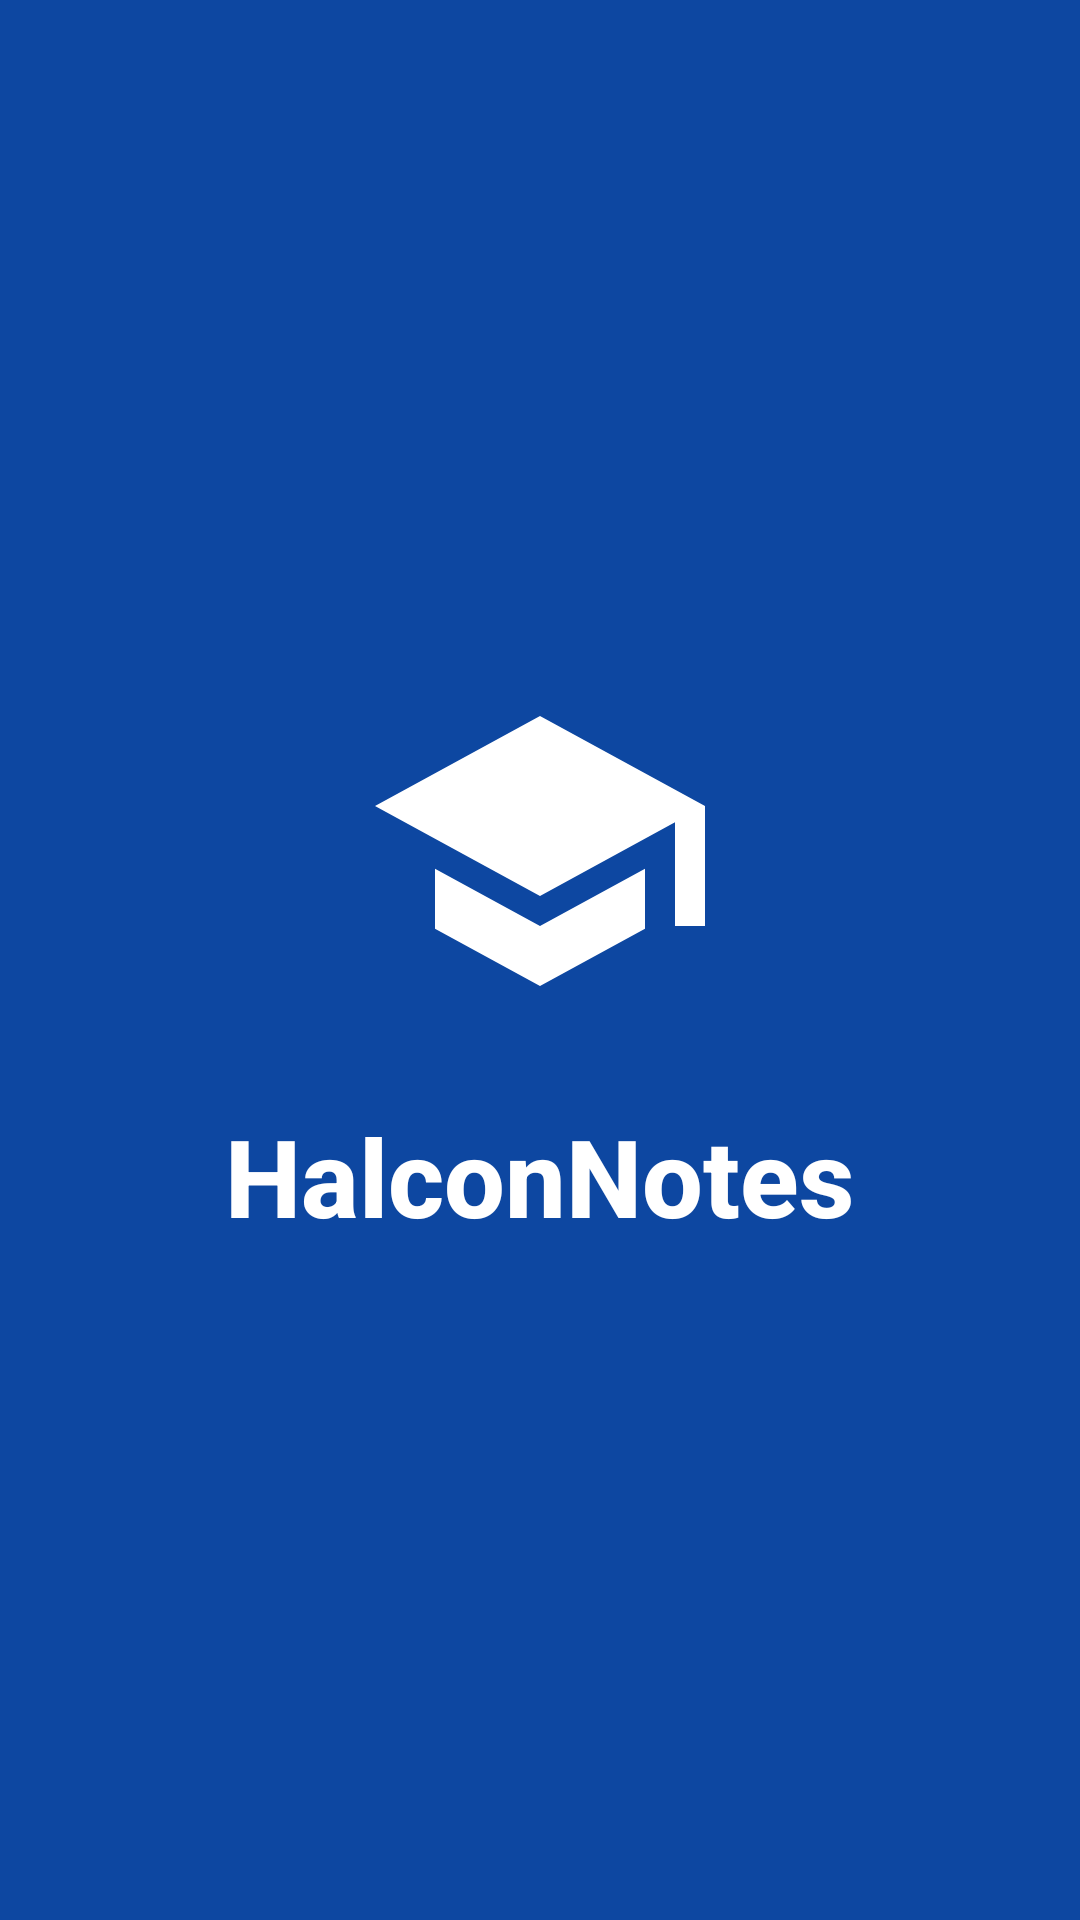

Produce the Android XML layout that renders to this screen, including the resource entries it uses.
<!-- AndroidManifest.xml: application theme Theme.HalconNotes -->
<!-- res/layout/activity_inicio.xml -->
<?xml version="1.0" encoding="utf-8"?>
<LinearLayout xmlns:android="http://schemas.android.com/apk/res/android"
    android:layout_width="match_parent"
    android:layout_height="match_parent"
    android:background="#0D47A1"
    android:orientation="vertical"
    android:gravity="center">

    <ImageView
        android:layout_width="120dp"
        android:layout_height="120dp"
        android:src="@drawable/ic_school"
        android:tint="@android:color/white"
        android:contentDescription="Logo HalconNotes" />

    <TextView
        android:layout_width="wrap_content"
        android:layout_height="wrap_content"
        android:text="HalconNotes"
        android:textColor="@android:color/white"
        android:textSize="36sp"
        android:textStyle="bold"
        android:fontFamily="sans-serif-medium"
        android:layout_marginTop="24dp" />

</LinearLayout>
<!-- resources referenced by this layout -->
<resources>
  <!-- drawable ic_school (drawable) -->
  <vector xmlns:android="http://schemas.android.com/apk/res/android"
      android:width="24dp"
      android:height="24dp"
      android:viewportWidth="24.0"
      android:viewportHeight="24.0">
      <path
          android:fillColor="#FF000000"
          android:pathData="M5,13.18v4L12,21l7,-3.82v-4L12,17L5,13.18zM12,3L1,9l11,6l9,-4.91V17h2V9L12,3z"/>
  </vector>
  <style name="Theme.HalconNotes" parent="Theme.AppCompat.Light.NoActionBar">
          <item name="colorPrimary">@android:color/holo_purple</item>
          <item name="colorPrimaryDark">@android:color/holo_purple</item>
          <item name="colorAccent">@android:color/holo_blue_light</item>
      </style>
</resources>
